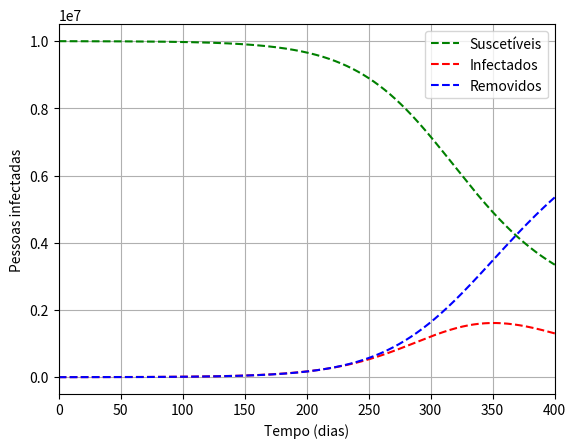

This chart was generated by the following Python code:
import numpy
import matplotlib.pyplot as plt


def SIR(S0, I0, R0, T, beta, gamma, nmax):
    S = numpy.zeros(nmax)
    I = numpy.zeros(nmax)
    R = numpy.zeros(nmax)
    S[0] = S0
    I[0] = I0
    R[0] = R0
    N = S0 + I0 + R0
    for n in range(1, nmax):
        S[n] = S[n-1]*(1 - T*beta/N*I[n-1])
        I[n] = I[n-1]*(1 + T*(beta/N*S[n-1] - gamma))
        R[n] = R[n-1] + T*gamma*I[n-1]
    return S, I, R


def curva_infectados_SIR():
    N = 1000
    I0 = 50
    R0 = 0
    S0 = N - I0 - R0
    beta = 0.0477                 # taxa de transmissão / dia
    gamma = 0.03               # taxa de recuperação / dia
    nmax = 1000
    dt = 0.1/beta              # período de amostragem
    Ttotal = numpy.linspace(0, dt*nmax, nmax)
    S, I1, R = SIR(S0, I0, R0, dt, 0.2, gamma, nmax)
    S, I2, R = SIR(S0, I0, R0, dt, 0.4, gamma, nmax)
    S, I3, R = SIR(S0, I0, R0, dt, 0.6, gamma, nmax)
    fig = plt.figure()
    ax = fig.add_subplot(1, 1, 1)
    ax.plot(Ttotal, I1, 'g--', label='beta = 0.2')
    ax.plot(Ttotal, I2, 'r--', label='beta = 0.4')
    ax.plot(Ttotal, I3, 'b--', label='beta = 0.6')
    ax.set_ylabel('Pessoas infectadas')
    ax.set_xlabel('Tempo')
    ax.grid()
    ax.legend()
    plt.xlim(0, 150)
    plt.show()


def figura():
    Ttotal = 600               # dias
    N = 10000000                   # Tamanho população
    I0 = 1000                    # qtd. infectados  p/ n = 0
    R0 = 0                     # qtd. removidos   p/ n = 0
    S0 = N - I0 - R0           # qtd. suscetíveis p/ n = 0
    beta = 0.0511              # taxa de transmissão / dia
    gamma = 0.025              # taxa de recuperação / dia
    dt = 0.01/beta              # período de amostragem
    nmax = int(Ttotal/dt)      # quantidade de amostras
    Ttotal = numpy.linspace(0, dt*nmax, nmax)
    S, I, R = SIR(S0, I0, R0, dt, beta, gamma, nmax)
    Ttotal = numpy.linspace(0, dt*nmax, nmax)
    fig = plt.figure()
    ax = fig.add_subplot(1, 1, 1)
    ax.plot(Ttotal, S, 'g--', label='Suscetíveis')
    ax.plot(Ttotal, I, 'r--', label='Infectados')
    ax.plot(Ttotal, R, 'b--', label='Removidos')
    ax.set_ylabel('Pessoas infectadas')
    ax.set_xlabel('Tempo (dias)')
    ax.grid()
    ax.legend()
    plt.xlim(0, 400)
    plt.show()


# curva_infectados_SIR()
figura()
